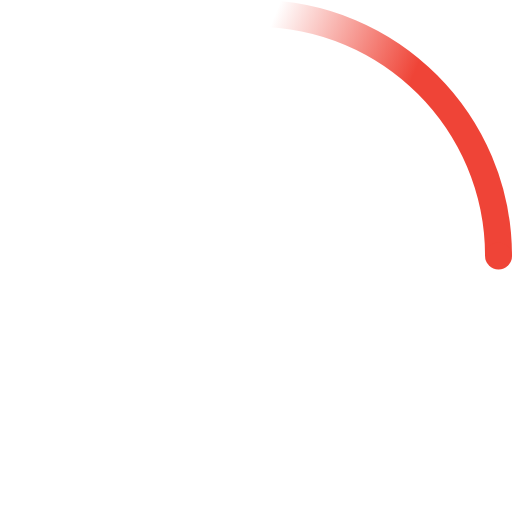
t = 0.00 s
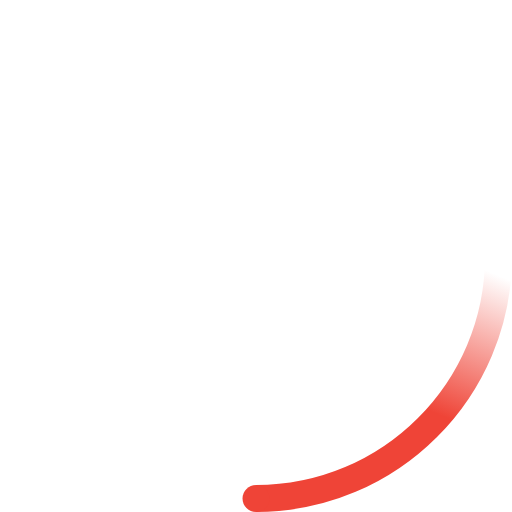
t = 0.23 s
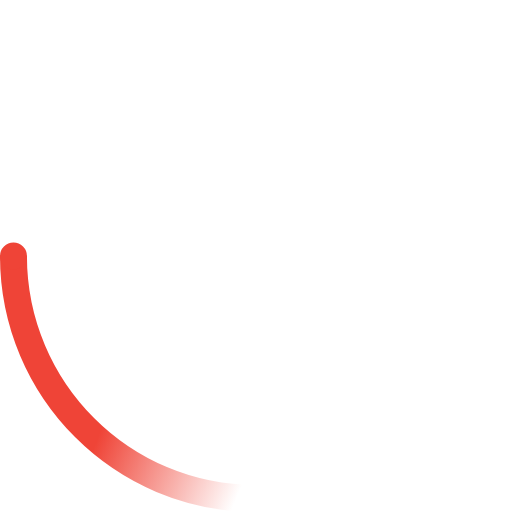
t = 0.45 s
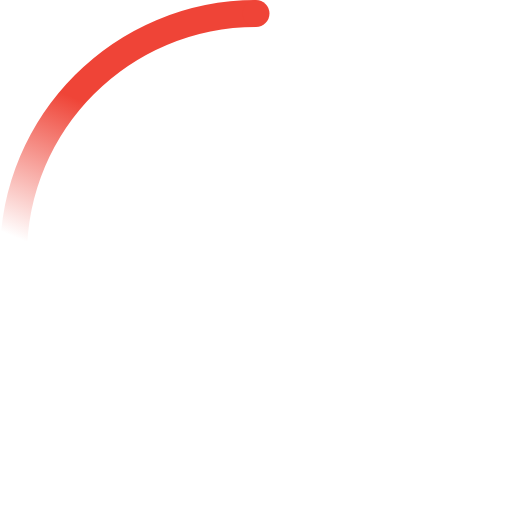
t = 0.68 s

The animated SVG that drew these frames (rendered in a browser with its animation timeline set to each time). Animation: 2 SMIL elements (animateTransform=2); one cycle of 0.90 s, repeats indefinitely.

<svg width="100%" height="100%" viewBox="0 0 38 38" xmlns="http://www.w3.org/2000/svg">
    <defs>
        <linearGradient x1="8.042%" y1="0%" x2="65.682%" y2="23.865%" id="a">
            <stop stop-color="#ef4437" stop-opacity="0" offset="0%"/>
            <stop stop-color="#ef4437" stop-opacity=".631" offset="63.146%"/>
            <stop stop-color="#ef4437" offset="100%"/>
        </linearGradient>
    </defs>
    <g fill="none" fill-rule="evenodd">
        <g transform="translate(1 1)">
            <path d="M36 18c0-9.94-8.06-18-18-18" id="Oval-2" stroke="url(#a)" stroke-width="2">
                <animateTransform
                    attributeName="transform"
                    type="rotate"
                    from="0 18 18"
                    to="360 18 18"
                    dur="0.9s"
                    repeatCount="indefinite" />
            </path>
            <circle fill="#ef4437" cx="36" cy="18" r="1">
                <animateTransform
                    attributeName="transform"
                    type="rotate"
                    from="0 18 18"
                    to="360 18 18"
                    dur="0.9s"
                    repeatCount="indefinite" />
            </circle>
        </g>
    </g>
</svg>
